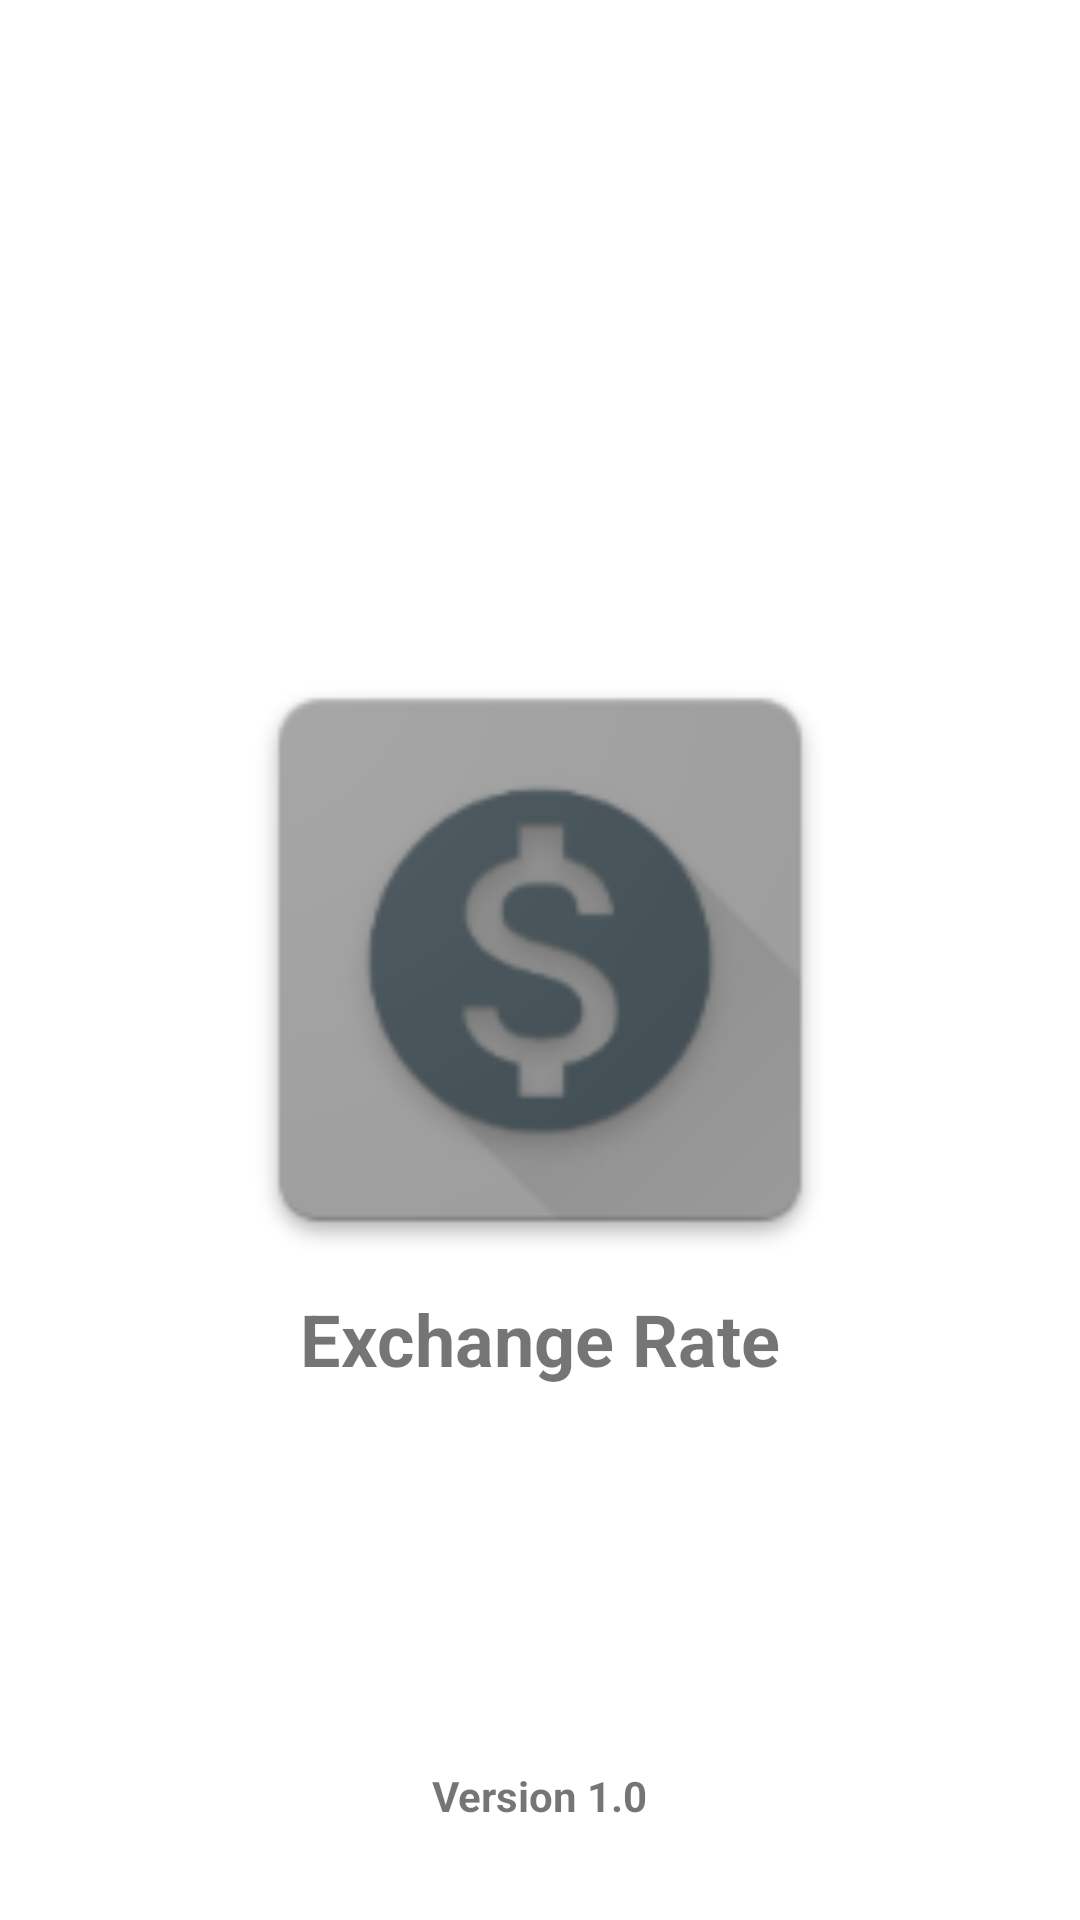

Android layout source for this screen:
<!-- AndroidManifest.xml: application theme Theme.ExchangeRate -->
<!-- res/layout/activity_splash.xml -->
<?xml version="1.0" encoding="utf-8"?>
<layout xmlns:android="http://schemas.android.com/apk/res/android"
    xmlns:app="http://schemas.android.com/apk/res-auto"
    xmlns:tools="http://schemas.android.com/tools"
    tools:context=".splash.SplashActivity">

    <data>

        <variable
            name="vm"
            type="app.prabudiworks.exchangerate.splash.SplashViewModel" />
    </data>

    <androidx.constraintlayout.widget.ConstraintLayout
        android:layout_width="match_parent"
        android:layout_height="match_parent">

        <androidx.appcompat.widget.Toolbar
            android:id="@+id/toolbar"
            android:layout_width="0dp"
            android:layout_height="wrap_content"
            android:visibility="gone"
            android:background="@drawable/rectangle_gray"
            app:title="@string/app_name"
            app:titleTextColor="@color/white_100"
            app:layout_constraintEnd_toEndOf="parent"
            app:layout_constraintStart_toStartOf="parent"
            app:layout_constraintTop_toTopOf="parent" />

        <ImageView
            android:id="@+id/iv_logo"
            android:layout_width="220dp"
            android:layout_height="220dp"
            android:src="@mipmap/ic_launcher"
            app:layout_constraintBottom_toBottomOf="parent"
            app:layout_constraintLeft_toLeftOf="parent"
            app:layout_constraintRight_toRightOf="parent"
            app:layout_constraintTop_toTopOf="parent"
            tools:ignore="ContentDescription" />

        <TextView
            android:id="@+id/tv_title"
            android:layout_width="wrap_content"
            android:layout_height="wrap_content"
            android:text="@string/app_name"
            android:textStyle="bold"
            android:textSize="24sp"
            app:layout_constraintTop_toBottomOf="@+id/iv_logo"
            app:layout_constraintStart_toStartOf="parent"
            app:layout_constraintEnd_toEndOf="parent"/>

        <TextView
            android:id="@+id/tv_version"
            android:layout_width="wrap_content"
            android:layout_height="wrap_content"
            android:layout_marginBottom="32dp"
            android:text="@string/app_version"
            android:textStyle="bold"
            android:textSize="14sp"
            app:layout_constraintBottom_toBottomOf="parent"
            app:layout_constraintStart_toStartOf="parent"
            app:layout_constraintEnd_toEndOf="parent"/>


    </androidx.constraintlayout.widget.ConstraintLayout>
</layout>
<!-- resources referenced by this layout -->
<resources>
  <color name="white_100">#FFFFFF</color>
  <!-- drawable rectangle_gray (drawable) -->
  <?xml version="1.0" encoding="utf-8"?>
  <shape xmlns:android="http://schemas.android.com/apk/res/android"
      android:shape="rectangle">
  
      <gradient
          android:startColor="#2C5364"
          android:endColor="#2c3e50"/>
  
  </shape>
  <!-- mipmap ic_launcher: png bitmap (mipmap-hdpi, 3387 bytes) -->
  <string name="app_name">Exchange Rate</string>
  <string name="app_version">Version 1.0</string>
  <style name="Theme.ExchangeRate" parent="Theme.MaterialComponents.DayNight.NoActionBar">
          
          <item name="colorPrimary">@color/teal_700</item>
          <item name="colorPrimaryVariant">@color/black_50</item>
          <item name="colorOnPrimary">@color/white</item>
          
          <item name="colorSecondary">@color/teal_200</item>
          <item name="colorSecondaryVariant">@color/teal_700</item>
          <item name="colorOnSecondary">@color/black</item>
          
          <item name="android:statusBarColor" tools:targetApi="l">?attr/colorPrimaryVariant</item>
          
      </style>
  <color name="teal_700">#FF018786</color>
  <color name="black_50">#8E8E95</color>
  <color name="white">#FFFFFFFF</color>
  <color name="teal_200">#FF03DAC5</color>
  <color name="black">#FF000000</color>
</resources>
